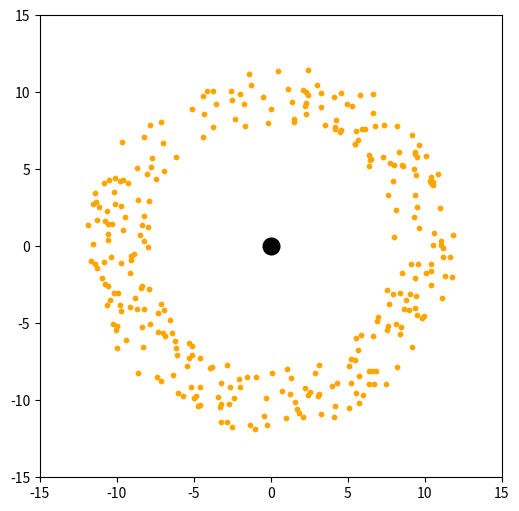

Source code (Python):
import numpy as np
import matplotlib.pyplot as plt
from matplotlib.animation import FuncAnimation

# --- параметры ---
G = 1.0           # гравитационная постоянная (условная)
M = 1000.0         # масса чёрной дыры
N = 300           # число частиц ("материя звезды")

# начальные позиции частиц (около звезды)
radius = 10.0
angles = np.random.rand(N) * 2 * np.pi
r = radius * (0.8 + 0.4 * np.random.rand(N))
x = r * np.cos(angles)
y = r * np.sin(angles)

# скорости (слегка закрученные)
vx = -0.3 * y + 0.05 * np.random.randn(N)
vy = 0.3 * x + 0.05 * np.random.randn(N)

# шаг интегрирования
dt = 0.01

# --- настройка графика ---
fig, ax = plt.subplots(figsize=(6, 6))
ax.set_xlim(-15, 15)
ax.set_ylim(-15, 15)
ax.set_aspect("equal")

# чёрная дыра в центре
ax.plot(0, 0, "ko", markersize=12)

scat = ax.scatter(x, y, s=10, color="orange")

# --- функция обновления ---
def update(frame):
    global x, y, vx, vy

    # расстояния до центра
    r = np.sqrt(x**2 + y**2)

    # сила притяжения
    ax_force = -G * M * x / (r**3 + 1e-3)
    ay_force = -G * M * y / (r**3 + 1e-3)

    # обновляем скорости
    vx += ax_force * dt
    vy += ay_force * dt

    # обновляем позиции
    x += vx * dt
    y += vy * dt

    scat.set_offsets(np.c_[x, y])
    return scat,

ani = FuncAnimation(fig, update, frames=1000, interval=20, blit=True)
plt.show()
